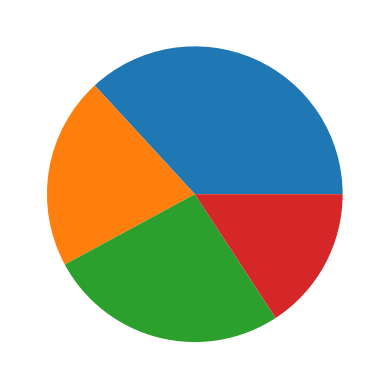

Reproduce this figure in Python.
import matplotlib.pyplot as plt
import numpy as np

y = np.array([35, 20, 25, 15])

plt.pie(y)
plt.show()